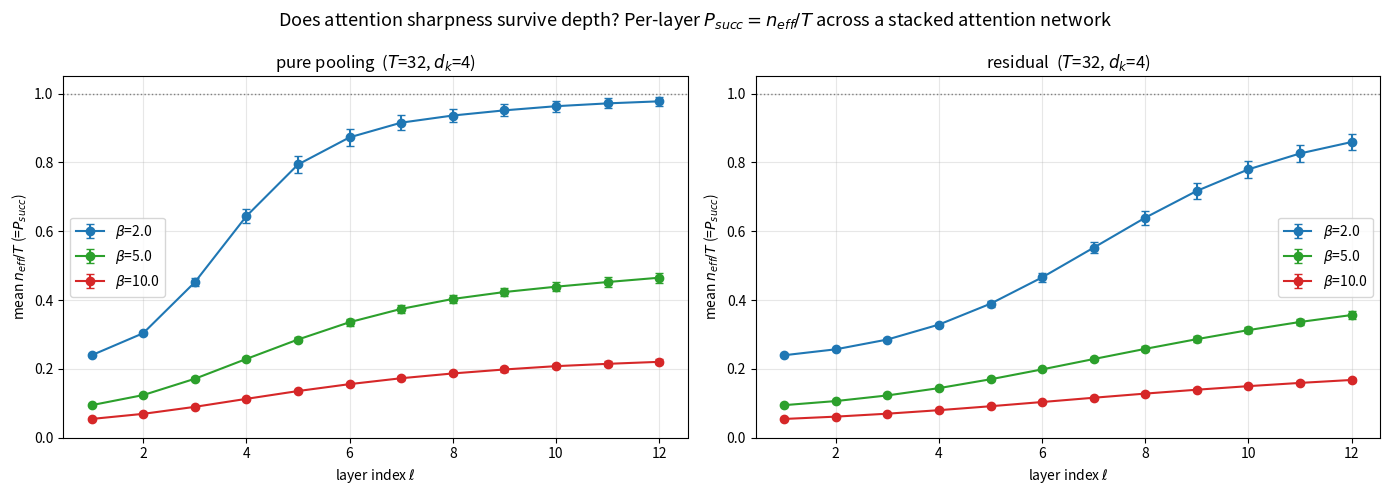

This chart was generated by the following Python code:
"""
Stacked-attention experiment: does n_eff stay low across depth, so that
P_succ = n_eff/T compounds toward (n_eff/T)^L, or does the score
distribution flatten as it propagates, washing the exponential out?

We feed each layer's pooled output as the next layer's input and measure
mean n_eff per layer. Two architectural variants:
  - pure pooling:  X <- rownorm(Z)
  - residual:      X <- rownorm(X + Z)         (as in real Transformers)
"""
import numpy as np
import matplotlib.pyplot as plt
from scipy.stats import sem, t

def neff_and_weights(S, beta):
    M = S - S.max(axis=1, keepdims=True)
    E = np.exp(beta * M)
    return E.sum(axis=1), E / E.sum(axis=1, keepdims=True)   # per-row n_eff in [1,T]

def rownorm(X):
    return X / np.linalg.norm(X, axis=1, keepdims=True)

def run_stack(T, d_k, beta, L, residual, rng, project=False):
    X = rownorm(rng.standard_normal((T, d_k)))
    neff_layer = []
    for _ in range(L):
        if project:
            Wq = rng.standard_normal((d_k, d_k)) / np.sqrt(d_k)
            Wk = rng.standard_normal((d_k, d_k)) / np.sqrt(d_k)
            Wv = rng.standard_normal((d_k, d_k)) / np.sqrt(d_k)
            Q, K, V = X @ Wq, X @ Wk, X @ Wv
        else:
            Q = K = V = X
        S = rownorm(Q) @ rownorm(K).T
        ne, W = neff_and_weights(S, beta)
        neff_layer.append(ne.mean())
        Z = W @ V
        X = rownorm(X + Z) if residual else rownorm(Z)
    return np.array(neff_layer)

def ci(a, conf=0.95):
    a = np.asarray(a); m = a.mean(0)
    h = sem(a, 0) * t.ppf((1+conf)/2., a.shape[0]-1)
    return m, h

T, d_k, L, trials = 32, 4, 12, 200
betas = [2.0, 5.0, 10.0]

fig, axes = plt.subplots(1, 2, figsize=(14, 5))
variants = [("pure pooling", False), ("residual", True)]
colors = {2.0:"tab:blue", 5.0:"tab:green", 10.0:"tab:red"}

for ax, (vname, res) in zip(axes, variants):
    print(f"\n=== variant: {vname} ===")
    for b in betas:
        rng = np.random.default_rng(0)
        runs = np.array([run_stack(T, d_k, b, L, res, rng) for _ in range(trials)])
        m, h = ci(runs)
        ax.errorbar(range(1, L+1), m/T, yerr=h/T, marker="o", capsize=3,
                    color=colors[b], label=f"$\\beta$={b}")
        print(f"  beta={b:4.1f}: n_eff/T  L1={m[0]/T:.3f}  L6={m[5]/T:.3f}  L12={m[-1]/T:.3f}")
        # measured cumulative AA cost vs naive layer-1 extrapolation
        meas_cost = np.prod(np.sqrt(T/m))              # product over layers
        naive_cost = (T/m[0])**(L/2.)
        print(f"           measured cumulative AA factor = {meas_cost:.2e} ; "
              f"naive (T/n_eff_1)^(L/2) = {naive_cost:.2e}")
    ax.axhline(1.0, ls=":", c="gray", lw=1)
    ax.set_xlabel("layer index $\\ell$"); ax.set_ylabel("mean $n_{eff}/T$ (=$P_{succ}$)")
    ax.set_title(f"{vname}  ($T$={T}, $d_k$={d_k})")
    ax.set_ylim(0, 1.05); ax.grid(alpha=0.3); ax.legend()

fig.suptitle("Does attention sharpness survive depth? "
             "Per-layer $P_{succ}=n_{eff}/T$ across a stacked attention network",
             fontsize=13)
fig.tight_layout()
fig.savefig("figD_stacked_depth.png", dpi=200, bbox_inches="tight")
print("\nsaved figD_stacked_depth.png")
